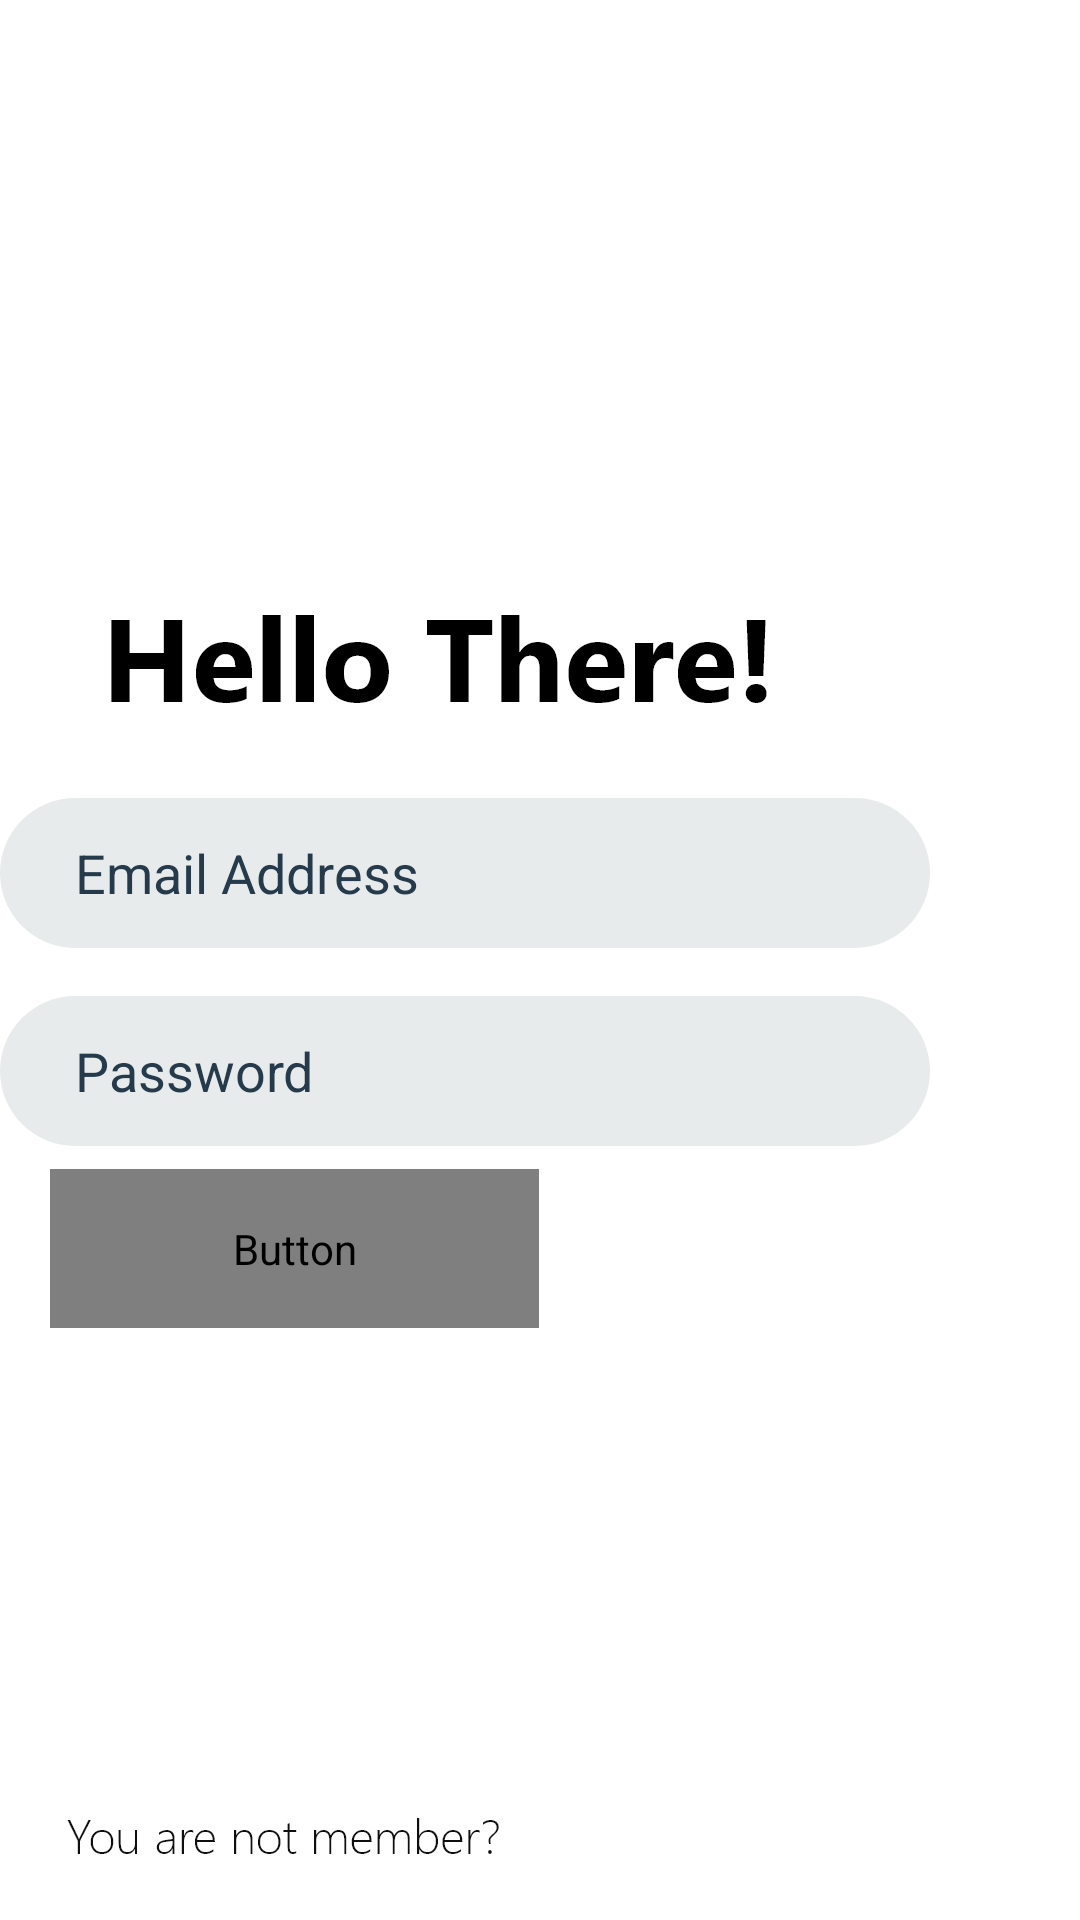

The Android layout XML behind this screen, and the referenced resources:
<!-- AndroidManifest.xml: application theme AppTheme -->
<!-- res/layout/activity_login.xml -->
<?xml version="1.0" encoding="utf-8"?>
<androidx.constraintlayout.widget.ConstraintLayout xmlns:android="http://schemas.android.com/apk/res/android"
    xmlns:app="http://schemas.android.com/apk/res-auto"
    xmlns:tools="http://schemas.android.com/tools"
    android:layout_width="match_parent"
    android:layout_height="match_parent"
    tools:context=".LoginActivity"
    android:background="@drawable/login">

    <EditText
        android:id="@+id/email1"
        android:layout_width="310dp"
        android:layout_height="50sp"
        android:layout_marginStart="74dp"
        android:layout_marginTop="309dp"
        android:layout_marginEnd="124dp"
        android:layout_marginBottom="8dp"
        android:background="@drawable/input_field"
        android:ems="10"
        android:hint="Email Address"
        android:inputType="textPersonName"
        android:textColorHint="@color/gray"
        app:layout_constraintBottom_toTopOf="@+id/password1"
        app:layout_constraintEnd_toEndOf="parent"
        app:layout_constraintStart_toStartOf="parent"
        app:layout_constraintTop_toTopOf="parent"
        app:layout_constraintVertical_bias="0.48000002" />

    <TextView
        android:id="@+id/ed5"
        android:layout_width="wrap_content"
        android:layout_height="wrap_content"
        android:layout_marginStart="195dp"
        android:layout_marginTop="690dp"
        android:layout_marginEnd="162dp"
        android:layout_marginBottom="20dp"
        android:fontFamily="Segoe UI"
        android:text="Register"
        android:textColor="@color/red"
        android:textSize="18sp"
        app:layout_constraintBottom_toBottomOf="parent"
        app:layout_constraintEnd_toEndOf="parent"
        app:layout_constraintHorizontal_bias="0.0"
        app:layout_constraintStart_toStartOf="parent"
        app:layout_constraintTop_toTopOf="parent"
        app:layout_constraintVertical_bias="1.0" />

    <EditText
        android:id="@+id/password1"
        android:layout_width="310dp"
        android:layout_height="50sp"
        android:layout_marginStart="74dp"
        android:layout_marginTop="8dp"
        android:layout_marginEnd="124dp"
        android:layout_marginBottom="301dp"
        android:background="@drawable/input_field"
        android:ems="10"
        android:hint="Password "
        android:inputType="textPassword"
        android:textColorHint="@color/gray"
        app:layout_constraintBottom_toBottomOf="parent"
        app:layout_constraintEnd_toEndOf="parent"
        app:layout_constraintStart_toStartOf="parent"
        app:layout_constraintTop_toBottomOf="@+id/email1" />

    <Button
        android:id="@+id/button"
        android:layout_width="163dp"
        android:layout_height="53dp"
        android:layout_marginStart="40dp"
        android:layout_marginTop="8dp"
        android:layout_marginEnd="283dp"
        android:layout_marginBottom="198dp"
        android:background="@drawable/button"
        android:fontFamily="Segoe UI"
        android:text="Login"
        android:textAllCaps="false"
        android:textColor="@color/white"
        android:textSize="22sp"
        app:layout_constraintBottom_toBottomOf="parent"
        app:layout_constraintEnd_toEndOf="parent"
        app:layout_constraintHorizontal_bias="0.186"
        app:layout_constraintStart_toStartOf="parent"
        app:layout_constraintTop_toBottomOf="@+id/password1"
        app:layout_constraintVertical_bias="0.302" />
    <ProgressBar
        android:id="@+id/progressBar"
        style="?android:attr/progressBarStyle"
        android:layout_width="wrap_content"
        android:layout_height="wrap_content"
        android:layout_marginStart="181dp"

        android:layout_marginTop="56dp"
        android:layout_marginEnd="182dp"
        android:layout_marginBottom="70dp"
        android:visibility="invisible"
        app:layout_constraintBottom_toBottomOf="parent"
        app:layout_constraintEnd_toEndOf="parent"
        app:layout_constraintStart_toStartOf="parent"
        app:layout_constraintTop_toBottomOf="@+id/button" />

</androidx.constraintlayout.widget.ConstraintLayout>
<!-- resources referenced by this layout -->
<resources>
  <color name="gray">#253A4B</color>
  <color name="red">#F23B5F</color>
  <color name="white">#ffffff</color>
  <!-- drawable input_field (drawable) -->
  <?xml version="1.0" encoding="utf-8"?>
  <shape android:shape="rectangle" xmlns:android="http://schemas.android.com/apk/res/android">
  <corners android:radius="50dp"/>
      <solid android:color="@color/light_gray"/>
      <padding android:left="25sp"/>
  
  </shape>
  <!-- drawable login: png bitmap (drawable-hdpi, 17758 bytes) -->
  <style name="AppTheme" parent="Theme.AppCompat.Light.NoActionBar">
          
          <item name="colorPrimary">@color/colorPrimary</item>
          <item name="colorPrimaryDark">@color/colorPrimaryDark</item>
          <item name="colorAccent">@color/colorAccent</item>
          <item name="windowNoTitle">true</item>
          <item name="windowActionBar">false</item>
      </style>
  <color name="light_gray">#E8EBEC</color>
  <color name="colorPrimary">#4285F4</color>
  <color name="colorPrimaryDark">#253A4B</color>
  <color name="colorAccent">#4285F4</color>
</resources>
